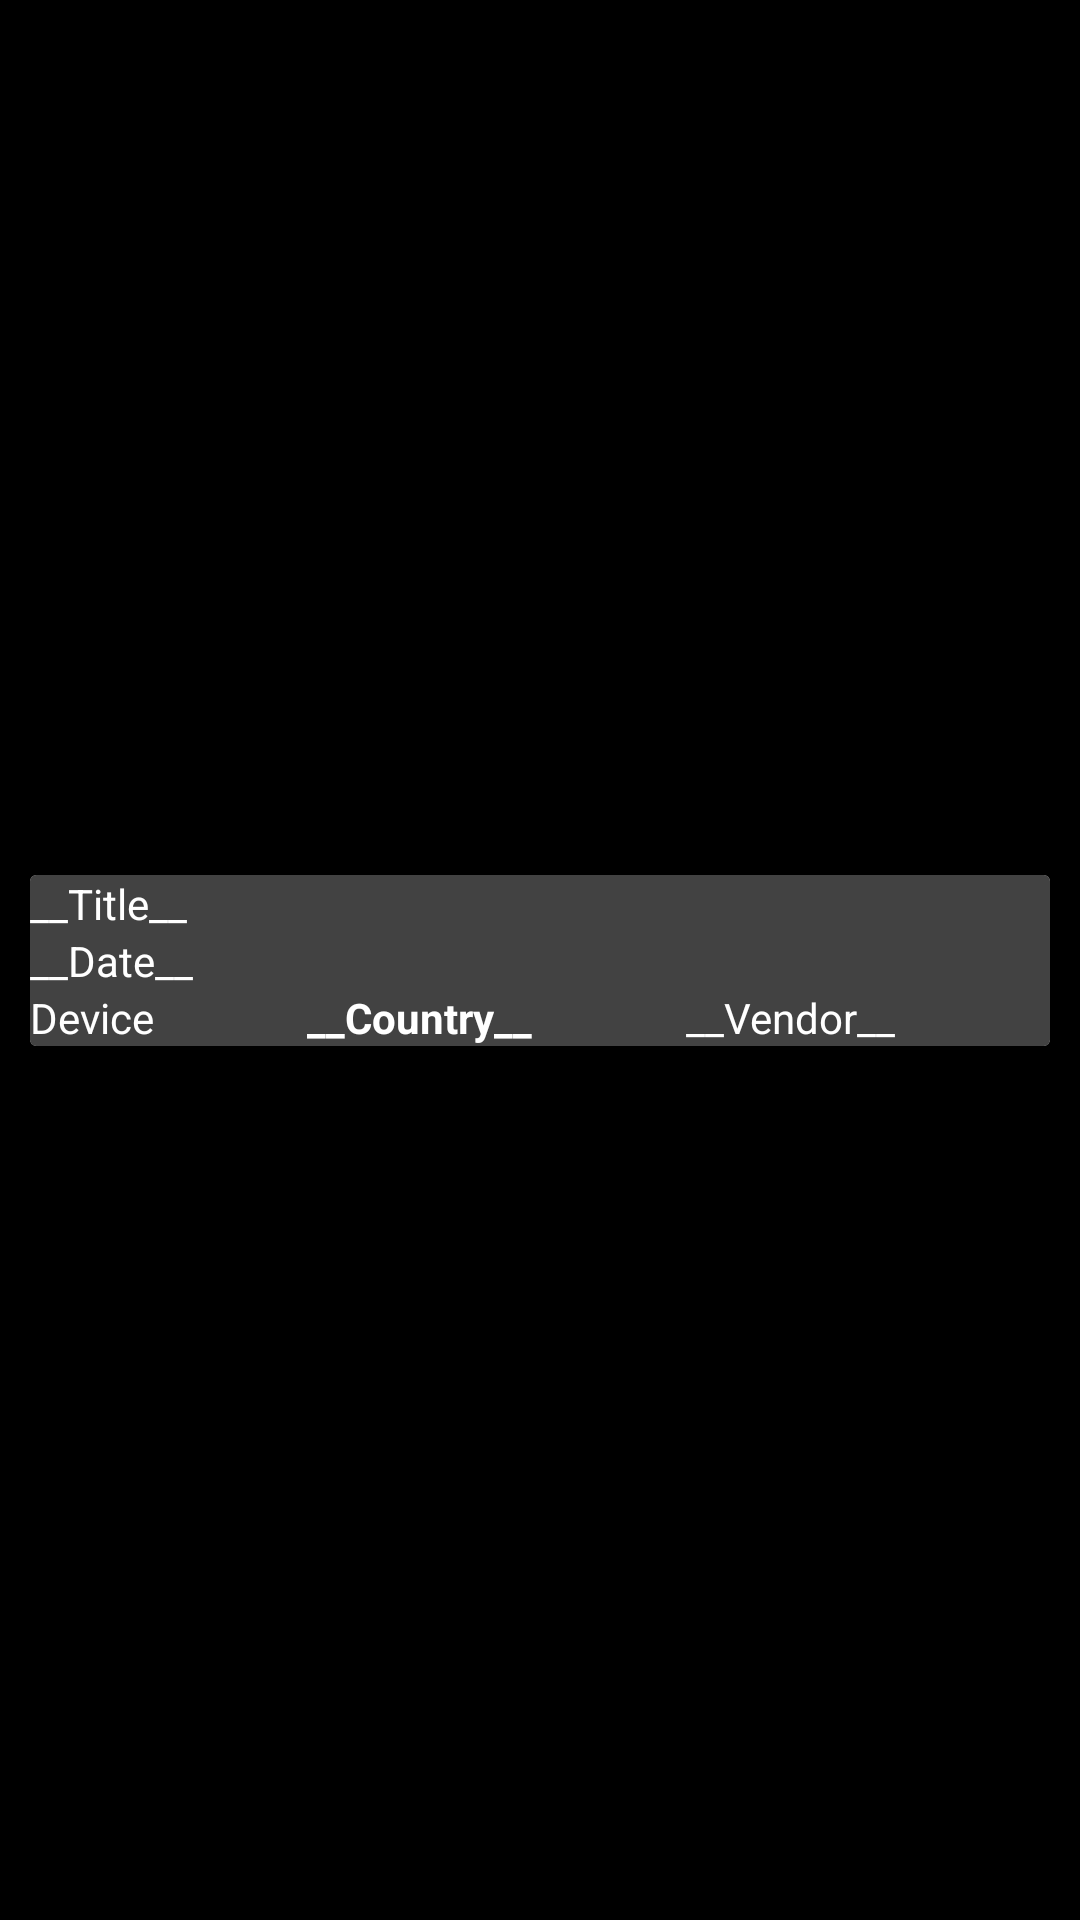

Layout XML and referenced resources for this Android screen:
<!-- AndroidManifest.xml: application theme Theme.RPi_Tracker -->
<!-- res/layout/feed_recycler_view_row.xml -->
<?xml version="1.0" encoding="utf-8"?>
<androidx.constraintlayout.widget.ConstraintLayout xmlns:android="http://schemas.android.com/apk/res/android"
    xmlns:app="http://schemas.android.com/apk/res-auto"
    xmlns:tools="http://schemas.android.com/tools"
    android:layout_width="match_parent"
    android:layout_height="wrap_content"
    android:paddingTop="10dp"
    android:padding="10dp"
    android:background="@color/black" >

    <androidx.cardview.widget.CardView
        android:layout_width="match_parent"
        android:layout_height="wrap_content"
        app:layout_constraintBottom_toBottomOf="parent"
        app:layout_constraintEnd_toEndOf="parent"
        app:layout_constraintStart_toStartOf="parent"
        app:layout_constraintTop_toTopOf="parent" >

        <LinearLayout
            android:layout_width="match_parent"
            android:layout_height="match_parent"
            android:orientation="vertical"
            android:background="@color/cardview_dark_background" >

            <TextView
                android:id="@+id/textViewTitle"
                android:layout_width="match_parent"
                android:layout_height="wrap_content"
                android:text="__Title__"
                android:textColor="@color/white" />

            <TextView
                android:id="@+id/textViewDate"
                android:layout_width="match_parent"
                android:layout_height="wrap_content"
                android:text="__Date__"
                android:textColor="@color/white"/>

            <LinearLayout
                android:layout_width="match_parent"
                android:layout_height="match_parent"
                android:orientation="horizontal" >

                <TextView
                    android:id="@+id/textViewDevice"
                    android:layout_width="wrap_content"
                    android:layout_height="wrap_content"
                    android:layout_weight="1"
                    android:text="Device"
                    android:textColor="@color/white" />

                <TextView
                    android:id="@+id/textViewCountry"
                    android:layout_width="wrap_content"
                    android:layout_height="wrap_content"
                    android:layout_weight="1"
                    android:text="__Country__"
                    android:textStyle="bold"
                    android:textColor="@color/white" />

                <TextView
                    android:id="@+id/textViewVendor"
                    android:layout_width="wrap_content"
                    android:layout_height="wrap_content"
                    android:layout_weight="1"
                    android:text="__Vendor__"
                    android:textColor="@color/white" />
            </LinearLayout>
        </LinearLayout>
    </androidx.cardview.widget.CardView>
</androidx.constraintlayout.widget.ConstraintLayout>
<!-- resources referenced by this layout -->
<resources>
  <style name="Theme.RPi_Tracker" parent="Theme.MaterialComponents.DayNight.DarkActionBar">
          
          <item name="colorPrimary">@color/purple_500</item>
          <item name="colorPrimaryVariant">@color/purple_700</item>
          <item name="colorOnPrimary">@color/white</item>
          
          <item name="colorSecondary">@color/teal_200</item>
          <item name="colorSecondaryVariant">@color/teal_700</item>
          <item name="colorOnSecondary">@color/black</item>
          
          <item name="android:statusBarColor" tools:targetApi="l">?attr/colorPrimaryVariant</item>
          
      </style>
  <!-- not gathered from this repository: default colours our renderer supplied (Android Studio template values) -->
  <color name="purple_500">#FF6200EE</color>
  <color name="purple_700">#FF3700B3</color>
  <color name="teal_200">#FF03DAC5</color>
  <color name="teal_700">#FF018786</color>
  <color name="black">#FF000000</color>
  <color name="white">#FFFFFFFF</color>
</resources>
